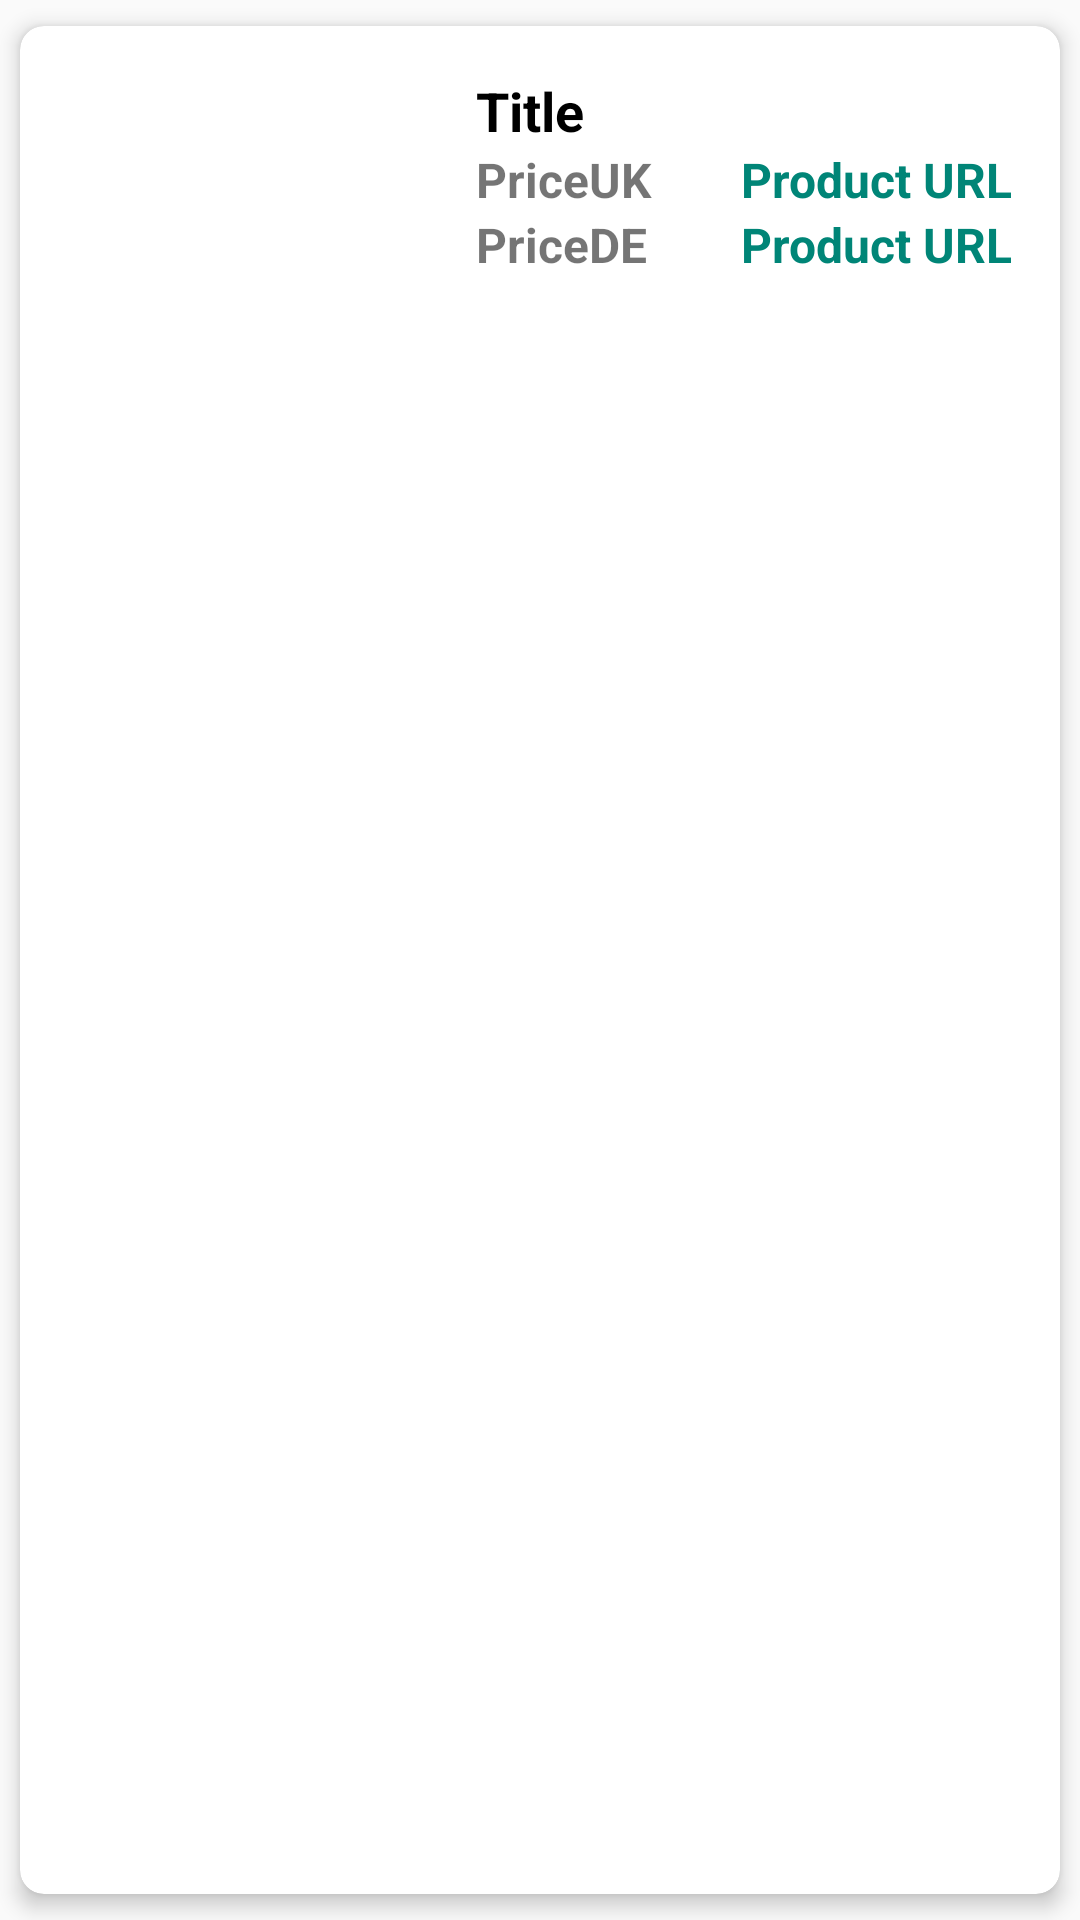

Write the Android layout XML for this screen, with the resource values it uses.
<!-- AndroidManifest.xml: application theme AppTheme -->
<!-- res/layout/product_view.xml -->
<?xml version="1.0" encoding="utf-8"?>
<androidx.cardview.widget.CardView xmlns:android="http://schemas.android.com/apk/res/android"
    xmlns:app="http://schemas.android.com/apk/res-auto"
    android:layout_width="match_parent"
    android:layout_height="wrap_content"
    android:orientation="vertical"
    app:cardCornerRadius="8dp"
    app:cardElevation="4dp"
    app:cardUseCompatPadding="true">

    <LinearLayout
        android:layout_width="match_parent"
        android:layout_height="wrap_content"
        android:orientation="horizontal"
        android:padding="16dp">

        <ImageView
            android:id="@+id/productImageView"
            android:layout_width="120dp"
            android:layout_height="120dp"
            android:adjustViewBounds="true"
            android:scaleType="fitCenter" />

        <LinearLayout
            android:layout_width="0dp"
            android:layout_height="match_parent"
            android:layout_marginStart="16dp"
            android:layout_weight="1"
            android:orientation="vertical">

            <TextView
                android:id="@+id/titleTextView"
                android:layout_width="wrap_content"
                android:layout_height="wrap_content"
                android:ellipsize="end"
                android:maxLines="2"
                android:text="Title"
                android:textColor="@android:color/black"
                android:textSize="18sp"
                android:textStyle="bold" />

            <LinearLayout
                android:layout_width="match_parent"
                android:layout_height="wrap_content"
                android:orientation="horizontal">

                <TextView
                    android:id="@+id/PriceUKTextView"
                    android:layout_width="wrap_content"
                    android:layout_height="wrap_content"
                    android:text="PriceUK"
                    android:textSize="16sp"
                    android:textStyle="bold" />

                <TextView
                    android:id="@+id/UKUrlTextView"
                    android:layout_width="0dp"
                    android:layout_height="wrap_content"
                    android:layout_weight="1"
                    android:gravity="end"
                    android:text="Product URL"
                    android:textSize="16sp"
                    android:textStyle="bold"
                    android:textColor="?attr/colorAccent"
                    android:onClick="openUrl" />

            </LinearLayout>

            
            <LinearLayout
                android:layout_width="match_parent"
                android:layout_height="wrap_content"
                android:orientation="horizontal">

                <TextView
                    android:id="@+id/PriceDETextView"
                    android:layout_width="wrap_content"
                    android:layout_height="wrap_content"
                    android:text="PriceDE"
                    android:textSize="16sp"
                    android:textStyle="bold" />

                <TextView
                    android:id="@+id/DEUrlTextView"
                    android:layout_width="0dp"
                    android:layout_height="wrap_content"
                    android:layout_weight="1"
                    android:gravity="end"
                    android:text="Product URL"
                    android:textSize="16sp"
                    android:textStyle="bold"
                    android:textColor="?attr/colorAccent"
                    android:onClick="openUrl" />

            </LinearLayout>

            

        </LinearLayout>
    </LinearLayout>

</androidx.cardview.widget.CardView>
<!-- resources referenced by this layout -->
<resources>
  <style name="AppTheme" parent="@style/Theme.AppCompat.Light" />
</resources>
